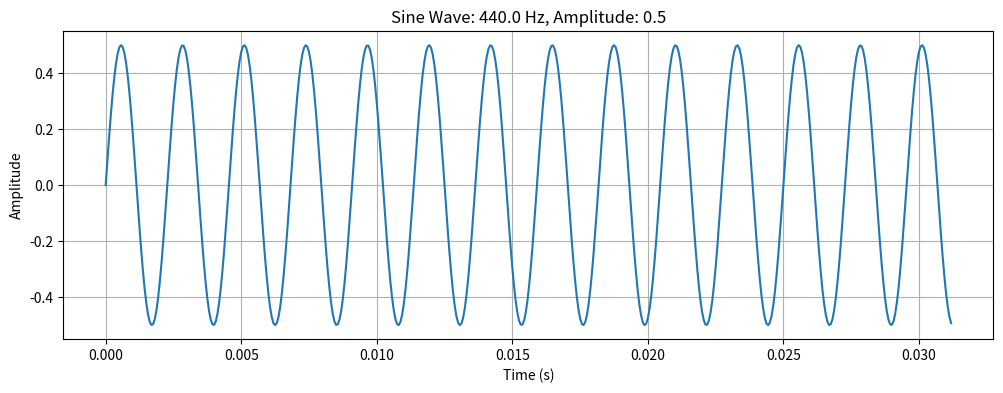
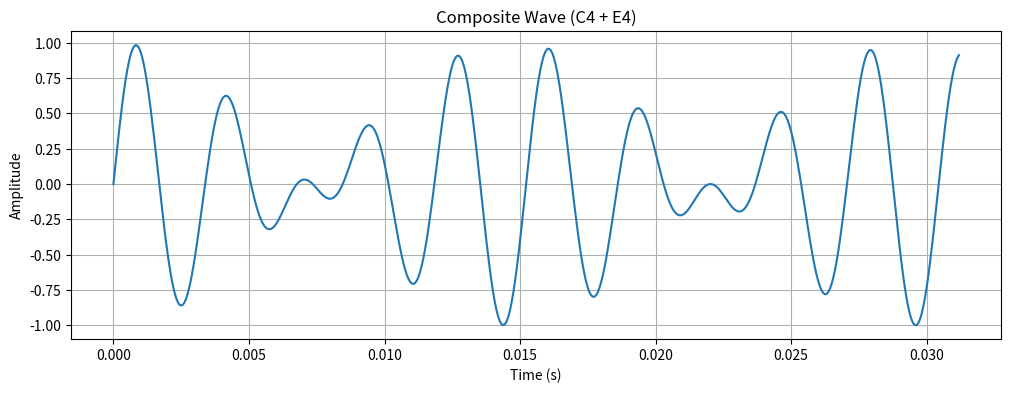
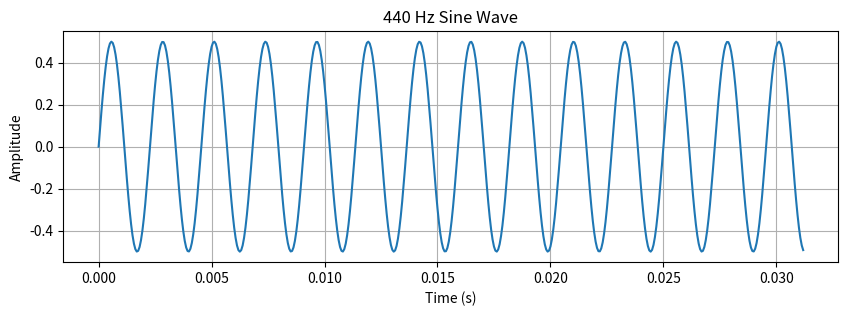
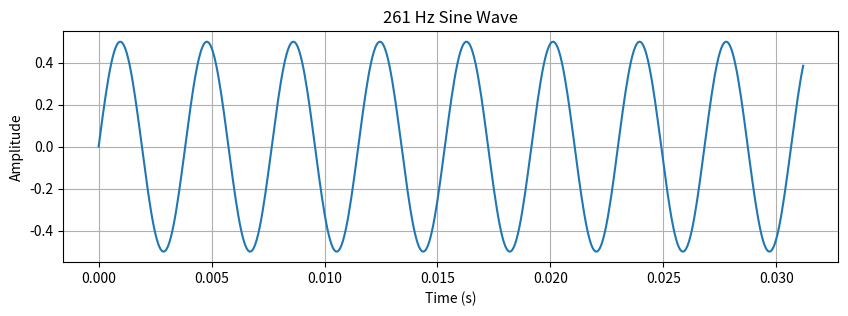
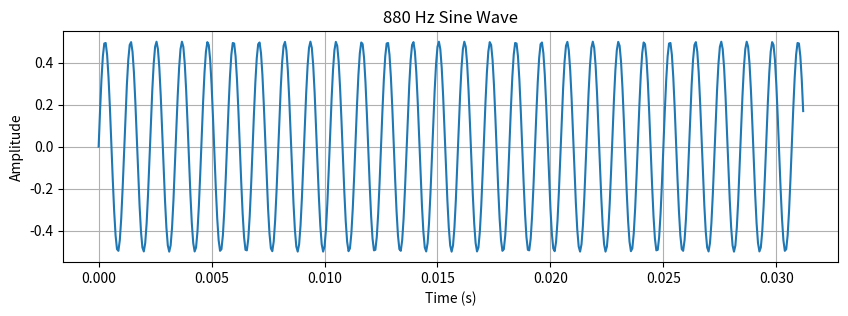
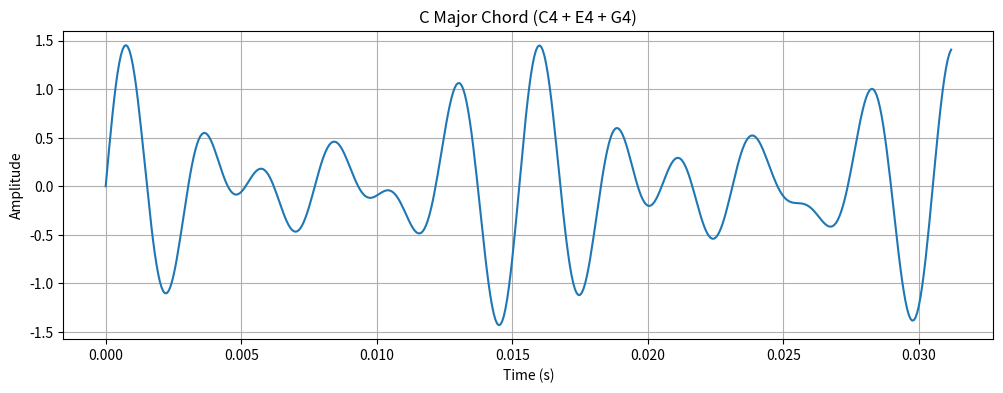
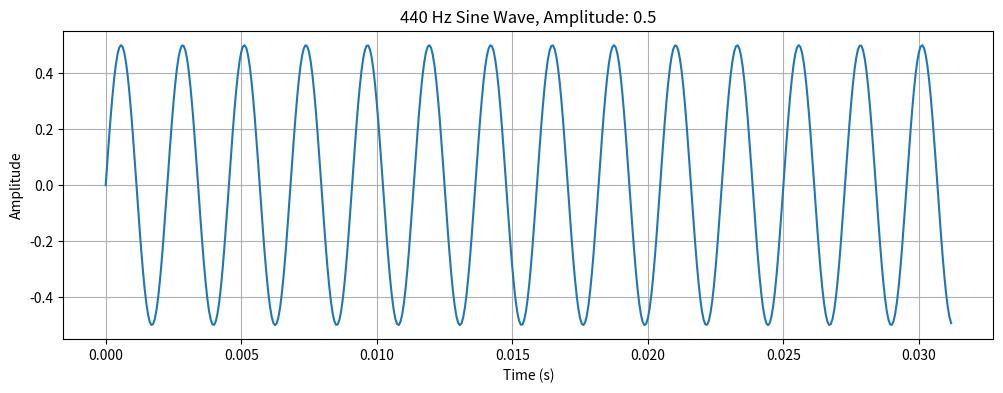

Source code (Python) for these figures, in order:
import sys
print(f'Python版本: {sys.version}')

import numpy as np
import matplotlib.pyplot as plt
import scipy.signal as signal
print('所有库导入成功！')

# 音频基本参数
sample_rate = 16000       # 采样率 (Hz)
duration = 1.0            # 时长 (秒)
frequency = 440.0         # 频率 (Hz) — A4音
amplitude = 0.5           # 振幅

print(f'采样率: {sample_rate} Hz')
print(f'时长: {duration} 秒')
print(f'频率: {frequency} Hz (A4音)')
print(f'振幅: {amplitude}')

# 数据类型示例
sample_rate = 16000        # int
frequency = 440.0          # float
filename = 'speech.wav'    # str
is_speech = True           # bool

print(f'type(sample_rate) = {type(sample_rate)}')
print(f'type(frequency) = {type(frequency)}')
print(f'type(filename) = {type(filename)}')
print(f'type(is_speech) = {type(is_speech)}')

# 计算音频信号的总样本数
num_samples = int(sample_rate * duration)
print(f'总样本数: {num_samples}')

# 计算每个周期的样本数
samples_per_cycle = sample_rate / frequency
print(f'每个周期的样本数: {samples_per_cycle:.2f}')

# 分贝转换
import math
db = 20 * math.log10(amplitude)
print(f'振幅 {amplitude} 对应 {db:.1f} dB')

# 生成时间轴
t = np.linspace(0, duration, num_samples, endpoint=False)
print(f'时间轴长度: {len(t)}')
print(f'前5个时间点: {t[:5]}')

# 生成正弦波：纯音（A4 = 440 Hz）
sine_wave = amplitude * np.sin(2 * np.pi * frequency * t)
print(f'波形长度: {len(sine_wave)}')
print(f'前5个样本值: {sine_wave[:5]}')

# 可视化
plt.figure(figsize=(12, 4))
plt.plot(t[:500], sine_wave[:500])  # 只画前500个样本
plt.xlabel('Time (s)')
plt.ylabel('Amplitude')
plt.title(f'Sine Wave: {frequency} Hz, Amplitude: {amplitude}')
plt.grid(True)
plt.show()

# ===== 练习1：向量化运算 =====
# 提示：
# 1. 生成一个 261.63 Hz (C4音) 的正弦波
# 2. 生成一个 329.63 Hz (E4音) 的正弦波
# 3. 将两个波相加
# 4. 画出结果

freq_C4 = 261.63   # C4音
freq_E4 = 329.63   # E4音

# TODO: 生成C4和E4的正弦波
wave_C4 = amplitude * np.sin(2 * np.pi * freq_C4 * t)
wave_E4 = amplitude * np.sin(2 * np.pi * freq_E4 * t)

# TODO: 将两个波相加
composite = wave_C4 + wave_E4

# 可视化
plt.figure(figsize=(12, 4))
plt.plot(t[:500], composite[:500])
plt.title('Composite Wave (C4 + E4)')
plt.xlabel('Time (s)')
plt.ylabel('Amplitude')
plt.grid(True)
plt.show()

# 判断频率范围
def classify_frequency(freq):
    if freq < 300:
        return '低频 (Bass)'
    elif freq < 1000:
        return '中频 (Mid)'
    elif freq < 4000:
        return '中高频 (Upper Mid)'
    else:
        return '高频 (Treble)'

# 测试
test_freqs = [100, 440, 2000, 8000]
for f in test_freqs:
    print(f'{f} Hz → {classify_frequency(f)}')

# 批量生成不同频率的正弦波
frequencies = [261.63, 293.66, 329.63, 349.23, 392.00, 440.00, 493.88, 523.25]
note_names = ['C4', 'D4', 'E4', 'F4', 'G4', 'A4', 'B4', 'C5']

waves = {}  # 用字典存储不同频率的波
for freq, name in zip(frequencies, note_names):
    wave = amplitude * np.sin(2 * np.pi * freq * t)
    waves[name] = wave
    print(f'{name} ({freq} Hz): 长度={len(wave)}, 最大值={np.max(np.abs(wave)):.3f}')

# 找到波形中第一个过零点的位置
i = 0
while sine_wave[i] > 0 and i < len(sine_wave) - 1:
    i += 1

zero_crossing_time = t[i]
print(f'第一个过零点出现在 t = {zero_crossing_time:.6f} 秒')
print(f'对应样本索引: {i}')
print(f'验证: sine_wave[{i-1}] = {sine_wave[i-1]:.6f}, sine_wave[{i}] = {sine_wave[i]:.6f}')

# ===== 坏习惯：复制粘贴 =====
# 生成 440 Hz 的正弦波并画图
wave_440 = 0.5 * np.sin(2 * np.pi * 440 * t)
plt.figure(figsize=(10, 3))
plt.plot(t[:500], wave_440[:500])
plt.title('440 Hz Sine Wave')
plt.xlabel('Time (s)')
plt.ylabel('Amplitude')
plt.grid(True)
plt.show()

# 生成 261 Hz 的正弦波并画图（复制上面的代码，改数字）
wave_261 = 0.5 * np.sin(2 * np.pi * 261 * t)
plt.figure(figsize=(10, 3))
plt.plot(t[:500], wave_261[:500])
plt.title('261 Hz Sine Wave')
plt.xlabel('Time (s)')
plt.ylabel('Amplitude')
plt.grid(True)
plt.show()

# 生成 880 Hz 的正弦波并画图（再复制一次...）
wave_880 = 0.5 * np.sin(2 * np.pi * 880 * t)
plt.figure(figsize=(10, 3))
plt.plot(t[:500], wave_880[:500])
plt.title('880 Hz Sine Wave')
plt.xlabel('Time (s)')
plt.ylabel('Amplitude')
plt.grid(True)
plt.show()

def plot_sine_wave(freq, amp=0.5, sr=16000, dur=1.0, num_samples=500):
    """生成正弦波并画图
    
    参数:
        freq: 频率 (Hz)
        amp: 振幅 (默认 0.5)
        sr: 采样率 (默认 16000 Hz)
        dur: 时长 (默认 1.0 秒)
        num_samples: 画图时显示的样本数
    """
    t = np.linspace(0, dur, int(sr * dur), endpoint=False)
    wave = amp * np.sin(2 * np.pi * freq * t)
    
    plt.figure(figsize=(10, 3))
    plt.plot(t[:num_samples], wave[:num_samples])
    plt.title(f'{freq} Hz Sine Wave')
    plt.xlabel('Time (s)')
    plt.ylabel('Amplitude')
    plt.grid(True)
    plt.show()
    
    return wave

# 现在只需要一行代码
wave_440 = plot_sine_wave(440)
wave_261 = plot_sine_wave(261)
wave_880 = plot_sine_wave(880)

def generate_sine_wave(freq, amp=0.5, sr=16000, dur=1.0):
    """生成正弦波
    
    参数:
        freq: 频率 (Hz)
        amp: 振幅
        sr: 采样率
        dur: 时长
    
    返回:
        t: 时间轴
        wave: 波形数据
    """
    t = np.linspace(0, dur, int(sr * dur), endpoint=False)
    wave = amp * np.sin(2 * np.pi * freq * t)
    return t, wave

# 使用
t, wave = generate_sine_wave(440)
print(f'波形长度: {len(wave)}')
print(f'前5个样本: {wave[:5]}')

# ===== 练习2：写一个函数 =====
def generate_composite_wave(freqs, amps, sr=16000, dur=1.0):
    """生成复合波（多个正弦波叠加）
    
    参数:
        freqs: 频率列表
        amps: 对应的振幅列表
        sr: 采样率
        dur: 时长
    
    返回:
        t: 时间轴
        composite: 复合波
    """
    # TODO: 生成时间轴
    t = np.linspace(0, dur, int(sr * dur), endpoint=False)
    
    # TODO: 生成复合波
    composite = np.zeros_like(t)
    for freq, amp in zip(freqs, amps):
        # TODO: 生成每个频率的正弦波并叠加
        wave = amp * np.sin(2 * np.pi * freq * t)
        composite += wave
    
    return t, composite

# 测试
freqs = [261.63, 329.63, 392.00]  # C大三和弦: C4, E4, G4
amps = [0.5, 0.5, 0.5]
t, chord = generate_composite_wave(freqs, amps)

plt.figure(figsize=(12, 4))
plt.plot(t[:500], chord[:500])
plt.title('C Major Chord (C4 + E4 + G4)')
plt.xlabel('Time (s)')
plt.ylabel('Amplitude')
plt.grid(True)
plt.show()

# 常见的音频采样率
common_sample_rates = [8000, 16000, 22050, 44100, 48000, 96000]
print(f'常见采样率: {common_sample_rates}')
print(f'CD音质采样率: {common_sample_rates[3]} Hz')
print(f'电话音质采样率: {common_sample_rates[0]} Hz')

# 用字典存储wav文件的信息
audio_info = {
    'filename': 'speech.wav',
    'sample_rate': 16000,
    'duration': 3.5,
    'num_channels': 1,
    'num_samples': None,  # 稍后计算
    'is_speech': True,
}

# 计算并更新
audio_info['num_samples'] = audio_info['sample_rate'] * audio_info['duration']

print('音频文件信息:')
for key, value in audio_info.items():
    print(f'  {key}: {value}')

# ===== 练习3：用字典管理多个音频文件 =====
audio_files = {
    'speech_clean.wav': {
        'sample_rate': 16000,
        'duration': 3.5,
        'is_speech': True,
    },
    'speech_noisy.wav': {
        'sample_rate': 16000,
        'duration': 5.0,
        'is_speech': True,
    },
    'noise_white.wav': {
        'sample_rate': 44100,
        'duration': 10.0,
        'is_speech': False,
    },
}

# TODO: 用 for 循环遍历，打印每个文件的总样本数
for filename, info in audio_files.items():
    num_samples = int(info['sample_rate'] * info['duration'])
    print(f"{filename}: {num_samples} 样本, 语音={info['is_speech']}")

# ===== 综合练习 =====
def generate_sine_wave(freq, duration, sample_rate, amplitude):
    """生成正弦波
    
    参数:
        freq: 频率 (Hz)
        duration: 时长 (秒)
        sample_rate: 采样率 (Hz)
        amplitude: 振幅
    
    返回:
        t: 时间轴
        wave: 波形数据
    """
    # TODO: 生成时间轴
    t = np.linspace(0, duration, int(sample_rate * duration), endpoint=False)
    
    # TODO: 生成正弦波
    wave = amplitude * np.sin(2 * np.pi * freq * t)
    
    # TODO: 画图
    plt.figure(figsize=(12, 4))
    plt.plot(t[:500], wave[:500])
    plt.title(f'{freq} Hz Sine Wave, Amplitude: {amplitude}')
    plt.xlabel('Time (s)')
    plt.ylabel('Amplitude')
    plt.grid(True)
    plt.show()
    
    return t, wave

# 测试你的函数
t, wave = generate_sine_wave(440, 0.5, 16000, 0.5)
